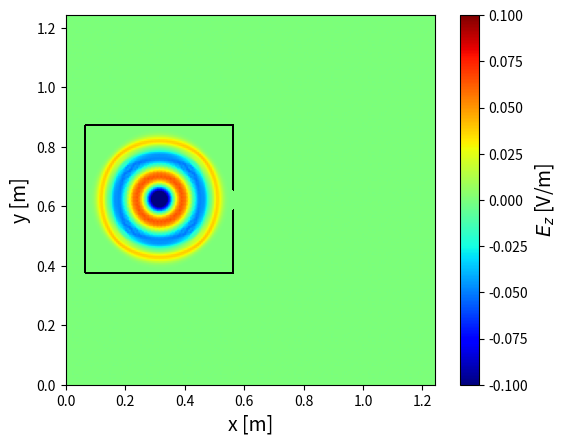

Write the Python code that produced this figure. (Note: this script raises an exception after producing the figure.)
import numpy as np
import matplotlib.pyplot as plt
from matplotlib.animation import FuncAnimation
from scipy.constants import c
from scipy.constants import epsilon_0
from matplotlib.patches import Rectangle
from matplotlib.colors import Normalize
from matplotlib.colors import LogNorm
import matplotlib.colors as mcolors

# Parameters
f = 2.4e9  # Frequency (Hz)
Lambda = c / f  # Wavelength (m)
dx = Lambda / 20  # Spatial step (m)
dy = Lambda / 20  # Spatial step (m)
a = 2
dt = dx / (a * c)  # Time step (s)
e_r = 4 # Relative permittivity of ground
M = 200 # Number of x steps
N = 200 # Number of y steps
Q = 300  # Number of time steps
x = np.linspace(0, (M - 1) * dx, M)  # Space grid
y = np.linspace(0, (M - 1) * dy, N)  # Not really used, but clearer that way
t = np.linspace(0, (Q - 1) * dt, Q)  # Time grid
epsilon_r = np.ones((N, M))
sigma = np.zeros((N, M))  # Conductivity grid
square_center_x = M // 4
square_center_y = N // 2
half_side = 40

# Add perfect conductor wall
# Add perfect conductor wall (shifted square)
sigma[square_center_y + half_side, square_center_x - half_side : square_center_x + half_side] = -1  # Bottom
sigma[square_center_y - half_side, square_center_x - half_side : square_center_x + half_side] = -1  # Top
sigma[square_center_y - half_side : square_center_y + half_side + 1, square_center_x + half_side] = -1  # Right
sigma[square_center_y - half_side : square_center_y + half_side, square_center_x - half_side] = -1  # Left

#sigma[N//2 -5 : N//2 +5, M//2 + 40] = 0
#sigma[N//2 - 40 : N//2 + 40 : 2, M//2 + 40] = 0
x_slit = M//2 + 40
y_start = N//2 - 40
y_end = N//2 + 40

# Create a hole (sigma=0) at the center of each segment, width/height ~10
#hole_width = 10  # in grid points

# Top segment (horizontal)
# center_top = (M//2)
# sigma[N//2 - 40, center_top - hole_width//2 : center_top + hole_width//2] = 0

# Bottom segment (horizontal)
# center_bottom = (M//2)
# sigma[N//2 + 40, center_bottom - hole_width//2 : center_bottom + hole_width//2] = 0

# Left segment (vertical)
# center_left = (N//2)
# sigma[center_left - hole_width//2 : center_left + hole_width//2, M//2 - 40] = 0

# Right segment (vertical)
hole_width = 10
center_right = square_center_y
sigma[center_right - hole_width//2 : center_right + hole_width//2, square_center_x + half_side] = 0


# Create Jz
omega = 2 * np.pi * f  # Angular frequency
J = np.zeros((N, M))  # Current density
source_position_x = square_center_x
source_position_y = square_center_y

# Create Fields
E = np.zeros((N, M))  # Electric field, last sample is (M-1)
E_max = np.zeros((N, M))  # Electric field amplitude
Bx = np.zeros((N-1, M))  #
By = np.zeros((N, M-1))  # Magnetic field, last sample is (M-2)


# Initialize the figure for 2D plotting
fig, ax = plt.subplots()
norm = Normalize(vmin=-0.1, vmax=0.1)  # Initial normalization (vmax will be updated dynamically)
im = ax.imshow(E, extent=[0, (M - 1) * dx, 0, (N - 1) * dy], origin="lower", cmap="jet", norm = norm)
cbar = fig.colorbar(im, ax=ax)
cbar.set_label("$E_z$ [V/m]", fontsize=14)
ax.set_xlim(0, (M - 1) * dx)
ax.set_ylim(0, (N - 1) * dy)
ax.set_xlabel("x [m]", fontsize=14)
ax.set_ylabel("y [m]", fontsize=14)
#ax.set_title("2D FDTD Simulation", fontsize=14)

# # Trace vertical lines at slit positions (where sigma == 0 in the wall)
# x_slit = M//2 + 40
# for y in range(N//2 - 40, N//2 + 40):
#     if sigma[y, x_slit] == 0:
#         ax.axvline(x=x_slit * dx, ymin=(y * dy) / ((N - 1) * dy), ymax=((y + 1) * dy) / ((N - 1) * dy),
#                    color='lime', linewidth=2, linestyle='-', label='Fente' if y == N//2 - 40 else "")
        
# # Draw horizontal red lines for the conductor walls and add legend
# y1 = (N // 2 + 40) * dy
# y2 = (N // 2 - 40) * dy
# x1 = (M//2 -40) * dx
# x2 = (M//2 +40) * dx
# line1 = ax.axhline(y=y1, color='red', linewidth=2, label='Mur Conducteur')
# line2 = ax.axhline(y=y2, color='red', linewidth=2)
# vline1 = ax.axvline(x = x1,  color='red', linewidth=2)
# vline2 = ax.axvline(x = x2,  color='red', linewidth=2)
# Define the box coordinates and size
# box_x = (M//2 - 40) * dx
# box_y = (N//2 - 40) * dy
# box_width = 80 * dx
# box_height = 80 * dy

# # Add the rectangle patch for the conductor box
# rect = Rectangle((box_x, box_y), box_width, box_height, linewidth=2, edgecolor='red', facecolor='none', label='Mur Conducteur')
# ax.add_patch(rect)
# ax.legend(loc='upper right')

# Overlay black mask where sigma == -1 (perfect conductor), transparent elsewhere
conductor_mask = (sigma == -1).astype(float)
transparent_cmap = mcolors.ListedColormap([(0, 0, 0, 0), (0, 0, 0, 1)])  # 0: transparent, 1: black

ax.imshow(
    conductor_mask,
    extent=[0, (M - 1) * dx, 0, (N - 1) * dy],
    origin="lower",
    cmap=transparent_cmap,
    vmin=0, vmax=1,
    alpha=1.0,
    zorder=10
)

# Reset function to set all vectors to zero
def reset():
    global E, B, E_boundary
    print("Resetting all vectors to zero...")
    E[:] = 0  # Reset the electric field
    Bx[:] = 0  # Reset the magnetic field
    By[:] = 0  # Reset the magnetic field


# Animation function
def update(frame):

    if frame == 0:  # Reset at the start of the animation
        reset()
    if frame > 0:
        J[source_position_y, source_position_x] = -np.sin(omega * frame * dt) # Sine wave source
        for n in range(1, N - 1):
            for m in range(1, M - 1): #1 compris, M-1 exclu
                if sigma[n, m] == -1: #use -1 instead of +inf
                    E[n, m] = 0
                elif sigma[n, m] == 0:
                    E[n, m] = E[n, m] + 1/a/epsilon_r[n,m] * (-Bx[n, m] + Bx[n-1, m] + By[n , m] - By[n, m-1]) - (J[n,m])/epsilon_r[n,m] #Normalized J
                    if abs(E[n, m]) > E_max[n, m]:
                        E_max[n, m] = abs(E[n, m])
                else:
                    E[n, m] = (1- sigma[n,m]/epsilon_r[n,m])*E[n, m] + 1/a/epsilon_r[n,m] * (-Bx[n, m] + Bx[n-1, m] + By[n , m] - By[n, m-1])
        print(f"E[M//2, M//2] at frame {frame}: {E[M//2, M//2]}")


        if frame < Q-1: #Ne calcule pas la dernière ligne de B (pas utile pour trouver E)
            for n in range(0, N - 1): 
                for m in range(1, M - 1): #0 compris, M-1 exclu
                    Bx[n, m] = Bx[n,m] - 1/a *(E[n+1, m] - E[n, m]) 

            for n in range(1, N - 1): 
                for m in range(0, M - 1): #0 compris, M-1 exclu
                    By[n, m] = By[n,m] + 1/a *(E[n, m + 1] - E[n, m])

    im.set_array(E)  # Update the color scale with the new E values
    return [im], ax.title

# Create the animation
ani = FuncAnimation(fig, update, frames=Q, interval=15, blit=False, repeat=False)
# Save the animation
ani.save("One__Big_hole_10dx.mp4", fps=45) #Must save before plt.show() but then additional waiting time
plt.show()
#print("Animation saved")
# Show the animation

# Extract the cut of E_max from the center of the hole to the right edge
cut_start = square_center_x + half_side
cut_end = cut_start + 100  # Adjust the length of the cut as needed
E_max_cut = E_max[N // 2, cut_start:cut_end]

# Create the x-axis for the cut (absolute x position)
x_cut = x[cut_start:cut_end] - x[cut_start]  # Use the actual x grid for correct positions

# Plot the cut
fig_cut, ax_cut = plt.subplots()
ax_cut.plot(x_cut, E_max_cut, label="Cut of $E_{max}$", color="blue")
ax_cut.set_xlabel("Distance à l'ouverture [m]", fontsize=14)
ax_cut.set_ylabel("Amplitude [V/m]", fontsize=14)
ax_cut.grid()

plt.show()


# # Plot E_max in a 2D plot
# fig_max, ax_max = plt.subplots()

# # Normalize E_max to its maximum value
# norm_max = Normalize(vmin=np.percentile(E_max, 5), vmax= E_max[N//2, M//2 + 2])
# #norm_max = LogNorm(vmin=1e-5, vmax= np.max(E_max))
# # Create the 2D plot for E_max
# im_max = ax_max.imshow(E_max, extent=[0, (M - 1) * dx, 0, (N - 1) * dy], origin="lower", cmap="jet", norm = norm_max)
# #im_max = ax_max.imshow(E_max, extent=[0, (M - 1) * dx, 0, (N - 1) * dy], origin="lower", cmap="jet", norm=LogNorm(vmin=np.min(E_max[E_max > 0]), vmax=np.max(E_max)))
# cbar_max = fig_max.colorbar(im_max, ax=ax_max)
# cbar_max.set_label("Amplitude [V/m]", fontsize=14)

# # Set axis labels and title
# ax_max.set_xlim(0.14, 1.1)
# ax_max.set_ylim(0.14, 1.1)
# ax_max.set_xlabel("x [m]", fontsize=14)
# ax_max.set_ylabel("y [m]", fontsize=14)

# V = E_max * Lambda/np.pi # Voltage (V)
# P = (1/2) *(50/123**2) * V**2 # Power (W)
# # Normalize E_max to its maximum value
# norm_V = Normalize(vmin=0, vmax=V[N//2, M//2 + 2])  # Normalization for V
# norm_P = Normalize(vmin=0, vmax=P[N//2, M//2 + 2])  # Normalization for P

# # Plot V in a 2D plot
# fig_V, ax_V = plt.subplots()
# im_V = ax_V.imshow(V, extent=[0, (M - 1) * dx, 0, (N - 1) * dy], origin="lower", cmap="jet", norm = norm_V)
# #im_V = ax_V.imshow(V, extent=[0, (M - 1) * dx, 0, (N - 1) * dy], origin="lower", cmap="jet", norm=LogNorm(vmin=np.min(V[V > 0]), vmax=np.max(V)))
# cbar_V = fig_V.colorbar(im_V, ax=ax_V)
# cbar_V.set_label("Amplitude [V]", fontsize=14)

# # Set axis labels and title for V
# ax_V.set_xlim(0.14, 1.1)
# ax_V.set_ylim(0.14, 1.1)
# ax_V.set_xlabel("x [m]", fontsize=14)
# ax_V.set_ylabel("y [m]", fontsize=14)
# #ax_V.set_title("Voltage Distribution (V)", fontsize=14)

# # Plot P in a 2D plot
# fig_P, ax_P = plt.subplots()
# im_P = ax_P.imshow(P, extent=[0, (M - 1) * dx, 0, (N - 1) * dy], origin="lower", cmap="jet", norm=norm_P)
# #im_P = ax_P.imshow(P, extent=[0, (M - 1) * dx, 0, (N - 1) * dy], origin="lower", cmap="jet", norm=LogNorm(vmin=np.min(P[P > 0]), vmax=np.max(P)))
# cbar_P = fig_P.colorbar(im_P, ax=ax_P)
# cbar_P.set_label("Puissance [W]", fontsize=14)

# # Set axis labels and title for P
# ax_P.set_xlim(0.14, 1.1)
# ax_P.set_ylim(0.14, 1.1)
# ax_P.set_xlabel("x [m]", fontsize=14)
# ax_P.set_ylabel("y [m]", fontsize=14)
# #ax_P.set_title("Power Distribution (P)", fontsize=14)

# # Show both plots
# plt.show()
